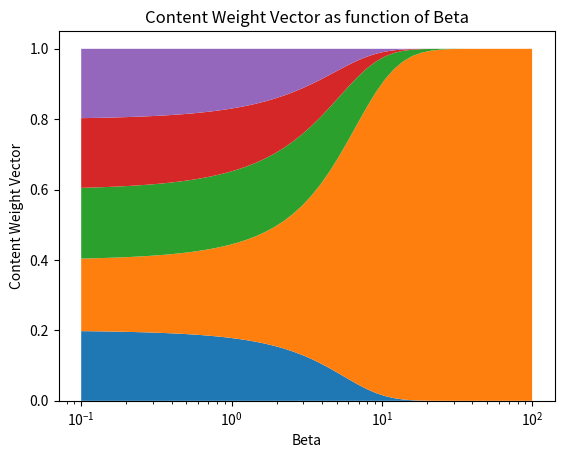

This figure's Python source:
import numpy
import matplotlib.pyplot as plt


def content_addressing(beta, weight_vector):
    return numpy.exp(beta*weight_vector) / numpy.sum(numpy.exp(beta*weight_vector))


x_values = numpy.logspace(-1, 2, num=50)
weight_vector = numpy.array([0.1, 0.5, 0.25, 0.1, 0.05])

y_vectors = numpy.transpose(numpy.array([content_addressing(x_value, weight_vector) for x_value in x_values]))


fig, ax = plt.subplots()
ax.set_xscale('log')
ax.stackplot(x_values, y_vectors)
plt.title('Content Weight Vector as function of Beta', )
plt.suptitle
plt.xlabel('Beta')
plt.ylabel('Content Weight Vector')
plt.show()
